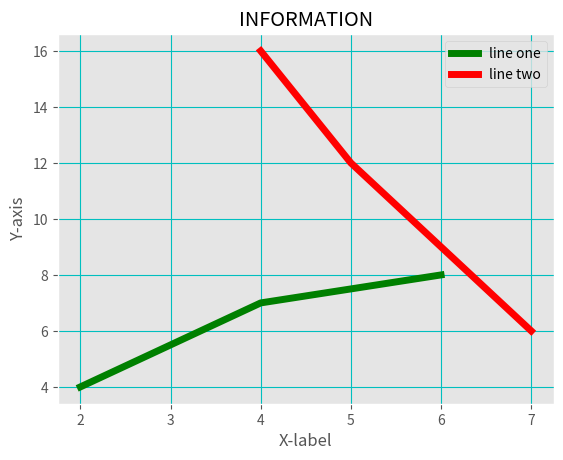

Recreate this plot in Python.
from matplotlib import pyplot
from matplotlib import style
style.use("ggplot")
x = [2,4,6]
y = [4,7,8]

x2 = [4,5,7]
y2 = [16,12,6]


pyplot.plot(x, y,"g",label="line one",linewidth=5)
pyplot.plot(x2, y2,"r",label="line two",linewidth=5)

pyplot.title("INFORMATION")
pyplot.ylabel("Y-axis")
pyplot.xlabel("X-label")
pyplot.legend()
pyplot.grid(True,color="c")
pyplot.show()
